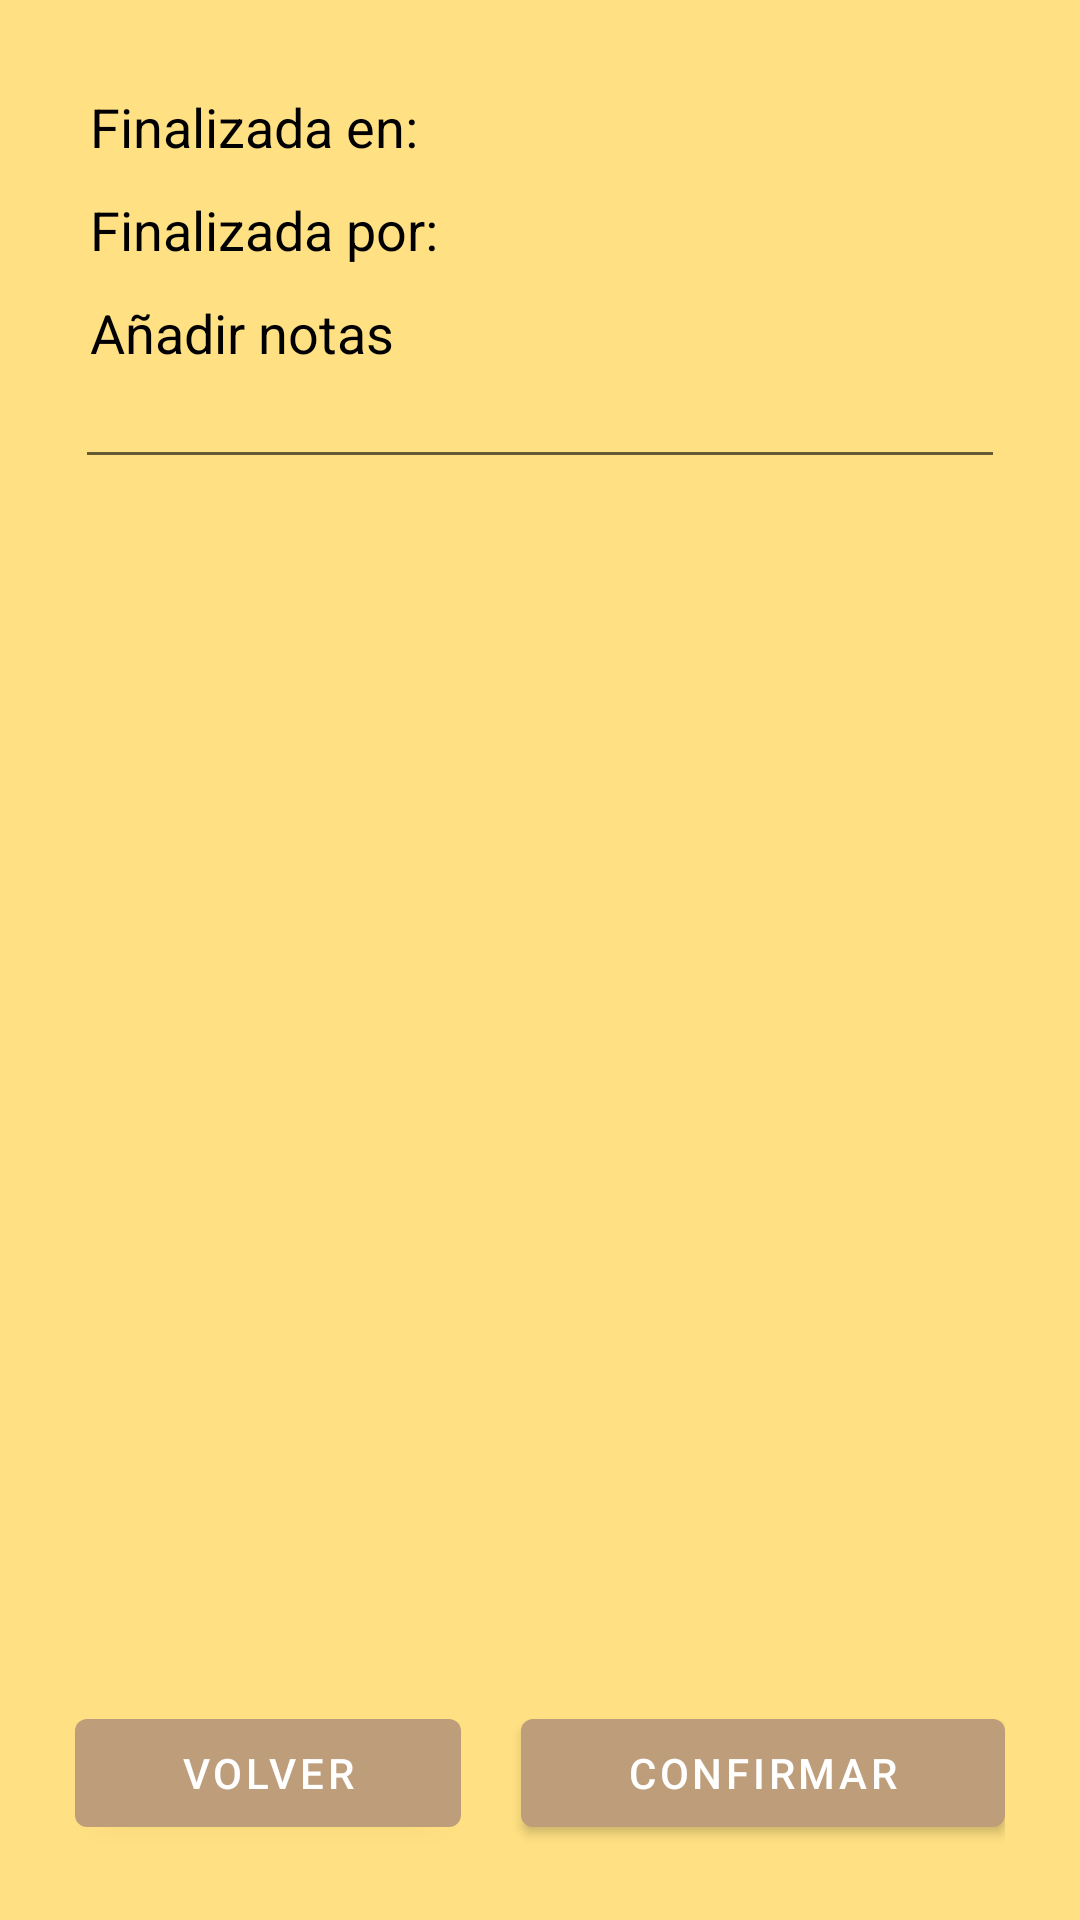

Write the Android layout XML for this screen, with the resource values it uses.
<!-- AndroidManifest.xml: application theme Theme.LoijaApp -->
<!-- res/layout/fragment_completed_order.xml -->
<?xml version="1.0" encoding="utf-8"?>
<FrameLayout xmlns:android="http://schemas.android.com/apk/res/android"
    xmlns:app="http://schemas.android.com/apk/res-auto"
    xmlns:tools="http://schemas.android.com/tools"
    android:layout_width="match_parent"
    android:layout_height="match_parent"
    tools:context=".CompletedOrderFragment" >

    <RelativeLayout
        android:layout_width="match_parent"
        android:layout_height="match_parent"
        android:background="#FFE082"
        android:padding="25dp"
        tools:context=".CreatedOrderForm">

        <LinearLayout
            android:layout_width="match_parent"
            android:layout_height="wrap_content"
            android:orientation="vertical">

            <TableLayout
                android:layout_width="match_parent"
                android:layout_height="match_parent"
                android:stretchColumns="1">

                <TableRow>
                    <TextView
                        android:layout_column="0"
                        android:padding="5dp"
                        android:text="Finalizada en: "
                        android:textColor="@color/black"
                        android:textSize="18sp" />

                    <TextView
                        android:id="@+id/fragment_textFinished"
                        android:gravity="end"
                        android:padding="5dp"
                        android:textSize="16sp" />
                </TableRow>

                <TableRow>
                    <TextView
                        android:layout_column="0"
                        android:padding="5dp"
                        android:text="Finalizada por: "
                        android:textColor="@color/black"
                        android:textSize="18sp" />

                    <TextView
                        android:id="@+id/fragment_textCompletedBy"
                        android:gravity="end"
                        android:padding="5dp"
                        android:textSize="16sp" />
                </TableRow>
            </TableLayout>

            <TextView
                android:layout_width="match_parent"
                android:layout_height="wrap_content"
                android:padding="5dp"
                android:text="Añadir notas"
                android:textColor="@color/black"
                android:textSize="18sp" />

            <EditText
                android:id="@+id/fragment_editNotes"
                android:layout_width="match_parent"
                android:layout_height="wrap_content"
                android:clickable="true"
                android:focusable="true"
                android:padding="5dp"
                android:textSize="16sp" />
        </LinearLayout>

        <LinearLayout
            android:layout_width="match_parent"
            android:layout_height="wrap_content"
            android:layout_alignParentBottom="true"
            android:layout_weight="1"
            android:orientation="horizontal">

            <com.google.android.material.button.MaterialButton
                android:id="@+id/fragment_btnBack"
                android:layout_width="wrap_content"
                android:layout_height="wrap_content"
                android:layout_marginEnd="10dp"
                android:layout_weight="1"
                android:gravity="center"
                android:text="Volver" />

            <com.google.android.material.button.MaterialButton
                android:id="@+id/fragment_btnComfirm"
                android:layout_width="wrap_content"
                android:layout_height="wrap_content"
                android:layout_marginStart="10dp"
                android:layout_weight="1"
                android:gravity="center"
                android:text="Confirmar" />
        </LinearLayout>

    </RelativeLayout>
</FrameLayout>
<!-- resources referenced by this layout -->
<resources>
  <color name="black">#FF000000</color>
  <style name="Theme.LoijaApp" parent="Theme.MaterialComponents.DayNight.DarkActionBar">
          
          <item name="colorPrimary">@color/loija_color</item>
          <item name="colorPrimaryVariant">@color/black</item>
          <item name="colorOnPrimary">@color/white</item>
          
          <item name="colorSecondary">@color/teal_200</item>
          <item name="colorSecondaryVariant">@color/teal_700</item>
          <item name="colorOnSecondary">@color/black</item>
          
          <item name="android:statusBarColor" tools:targetApi="l">?attr/colorPrimaryVariant</item>
          
      </style>
  <color name="loija_color">#BE9D7B</color>
  <color name="white">#FFFFFFFF</color>
  <color name="teal_200">#FF03DAC5</color>
  <color name="teal_700">#FF018786</color>
</resources>
